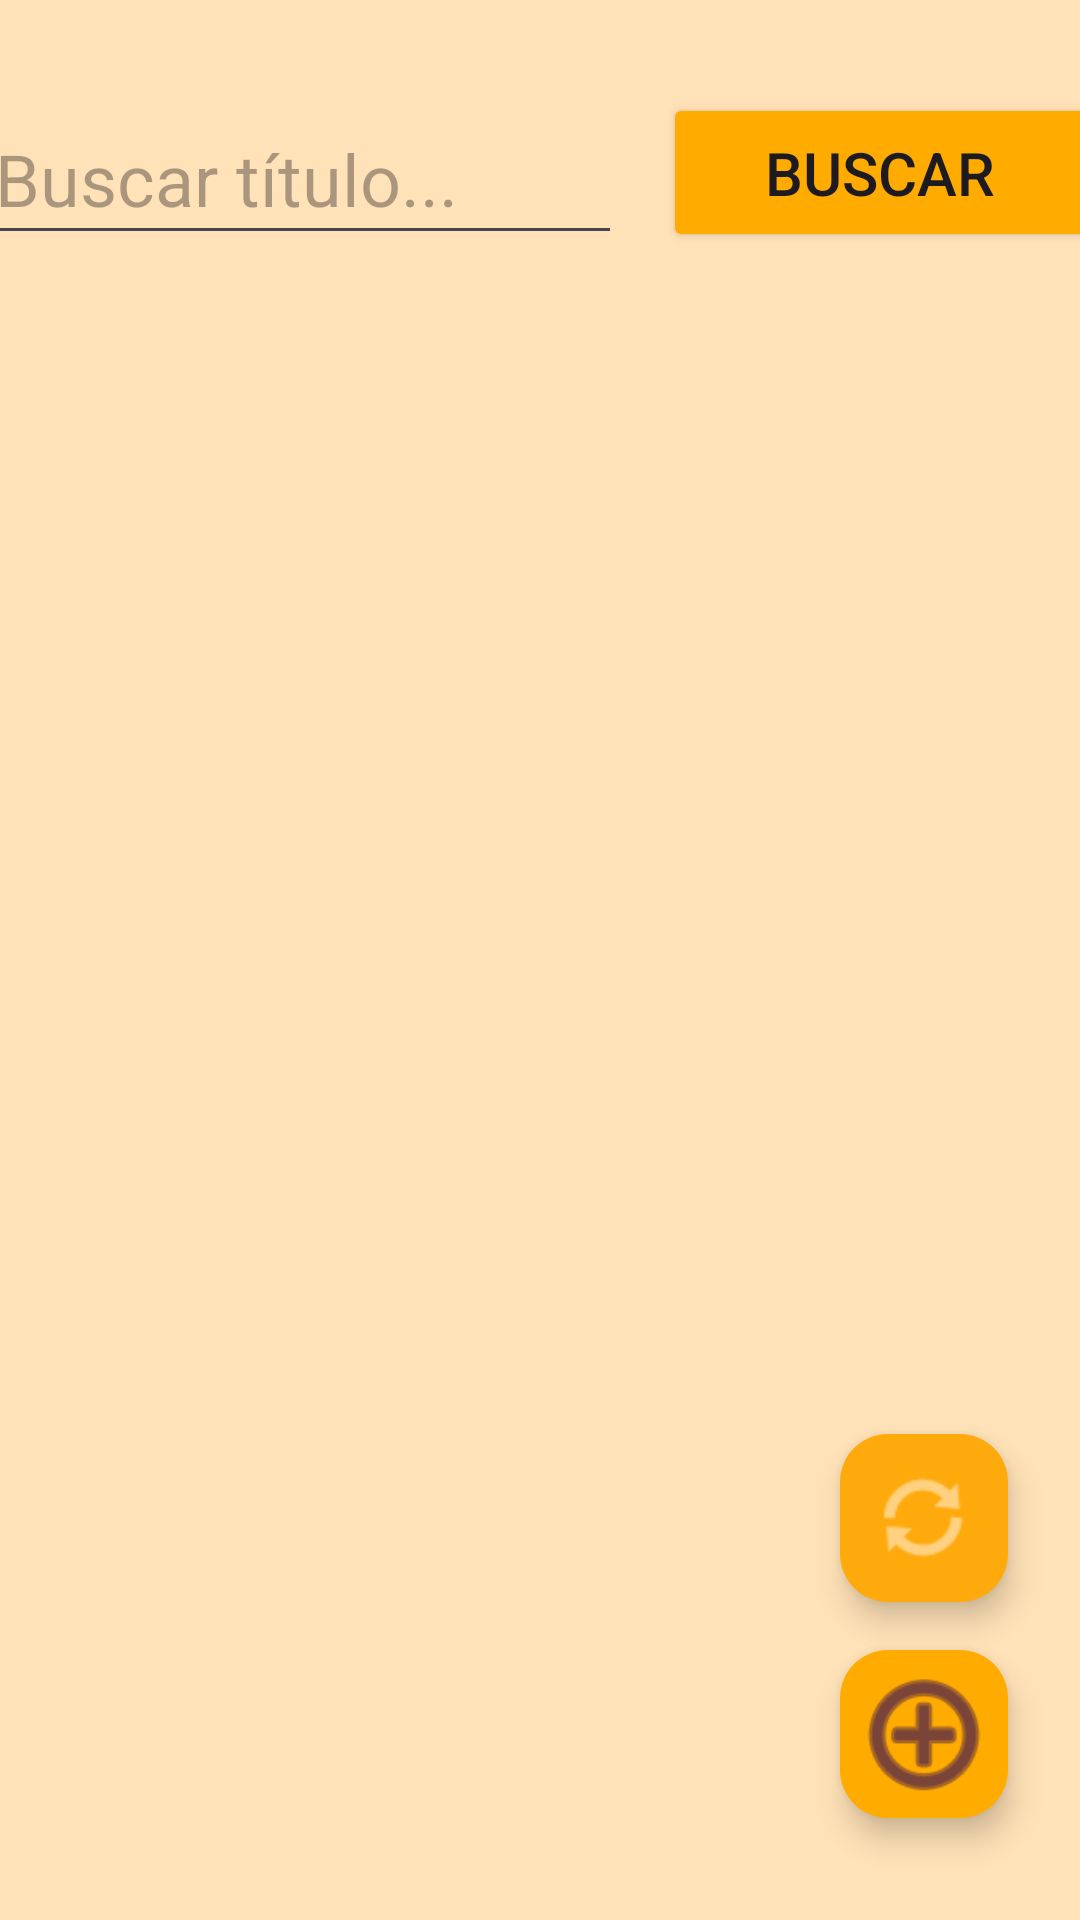

Reconstruct the res/layout file that produces this screen, plus the resources it refers to.
<!-- AndroidManifest.xml: application theme Theme.NuevoFirebasePeliculas -->
<!-- res/layout/activity_mostrar_peliculas.xml -->
<?xml version="1.0" encoding="utf-8"?>
<androidx.constraintlayout.widget.ConstraintLayout xmlns:android="http://schemas.android.com/apk/res/android"
    xmlns:app="http://schemas.android.com/apk/res-auto"
    xmlns:tools="http://schemas.android.com/tools"
    android:id="@+id/ct_mostrar_pelicula"
    android:layout_width="match_parent"
    android:layout_height="match_parent"
    android:background="#48FFAB00"
    tools:context=".MostrarPeliculas">

    <EditText
        android:id="@+id/edt_buscar_titulo2"
        android:layout_width="213dp"
        android:layout_height="54dp"
        android:layout_marginStart="16dp"
        android:layout_marginEnd="14dp"
        android:ems="10"
        android:hint="Buscar título..."
        android:inputType="textPersonName"
        android:textSize="24sp"
        app:layout_constraintBottom_toBottomOf="parent"
        app:layout_constraintEnd_toStartOf="@+id/bt_buscar2"
        app:layout_constraintStart_toStartOf="parent"
        app:layout_constraintTop_toTopOf="parent"
        app:layout_constraintVertical_bias="0.053" />

    <Button
        android:id="@+id/bt_buscar2"
        android:layout_width="145dp"
        android:layout_height="53dp"
        android:layout_marginEnd="16dp"
        android:backgroundTint="#FFAB00"
        android:onClick="buscarPeliculas1"
        android:text="Buscar"
        android:textSize="20sp"
        app:icon="@android:drawable/ic_menu_search"
        app:iconSize="24dp"
        app:layout_constraintBottom_toBottomOf="@+id/edt_buscar_titulo2"
        app:layout_constraintEnd_toEndOf="parent"
        app:layout_constraintStart_toEndOf="@+id/edt_buscar_titulo2"
        app:layout_constraintTop_toTopOf="@+id/edt_buscar_titulo2"
        app:layout_constraintVertical_bias="0.0" />

    <androidx.recyclerview.widget.RecyclerView
        android:id="@+id/rv_Peliculas"
        android:layout_width="428dp"
        android:layout_height="650dp"
        android:layout_marginStart="16dp"
        android:layout_marginTop="112dp"
        android:layout_marginEnd="16dp"
        app:layout_constraintEnd_toEndOf="parent"
        app:layout_constraintHorizontal_bias="0.5"
        app:layout_constraintStart_toStartOf="parent"
        app:layout_constraintTop_toTopOf="parent" />

    <com.google.android.material.floatingactionbutton.FloatingActionButton
        android:id="@+id/floatingActionButton"
        android:layout_width="wrap_content"
        android:layout_height="wrap_content"
        android:clickable="true"
        android:onClick="addPelicula"
        app:backgroundTint="#FFAB00"
        app:fabSize="normal"
        app:layout_constraintBottom_toBottomOf="parent"
        app:layout_constraintEnd_toEndOf="parent"
        app:layout_constraintHorizontal_bias="0.921"
        app:layout_constraintStart_toStartOf="parent"
        app:layout_constraintTop_toTopOf="parent"
        app:layout_constraintVertical_bias="0.942"
        app:maxImageSize="50dp"
        app:srcCompat="@android:drawable/ic_menu_add" />

    <com.google.android.material.floatingactionbutton.FloatingActionButton
        android:id="@+id/floatingActionButton2"
        android:layout_width="wrap_content"
        android:layout_height="wrap_content"
        android:layout_marginBottom="16dp"
        android:clickable="true"
        android:onClick="refrescar"
        app:backgroundTint="?android:attr/colorPressedHighlight"
        app:backgroundTintMode="src_atop"
        app:layout_constraintBottom_toTopOf="@+id/floatingActionButton"
        app:layout_constraintEnd_toEndOf="parent"
        app:layout_constraintHorizontal_bias="0.921"
        app:layout_constraintStart_toStartOf="parent"
        app:layout_constraintTop_toTopOf="parent"
        app:layout_constraintVertical_bias="1.0"
        app:maxImageSize="35dp"
        app:srcCompat="@android:drawable/ic_popup_sync"
        app:tint="#FFD180" />

</androidx.constraintlayout.widget.ConstraintLayout>
<!-- resources referenced by this layout -->
<resources>
  <style name="Theme.NuevoFirebasePeliculas" parent="Base.Theme.NuevoFirebasePeliculas" />
  <style name="Base.Theme.NuevoFirebasePeliculas" parent="Theme.Material3.DayNight.NoActionBar">
          
          
      </style>
</resources>
